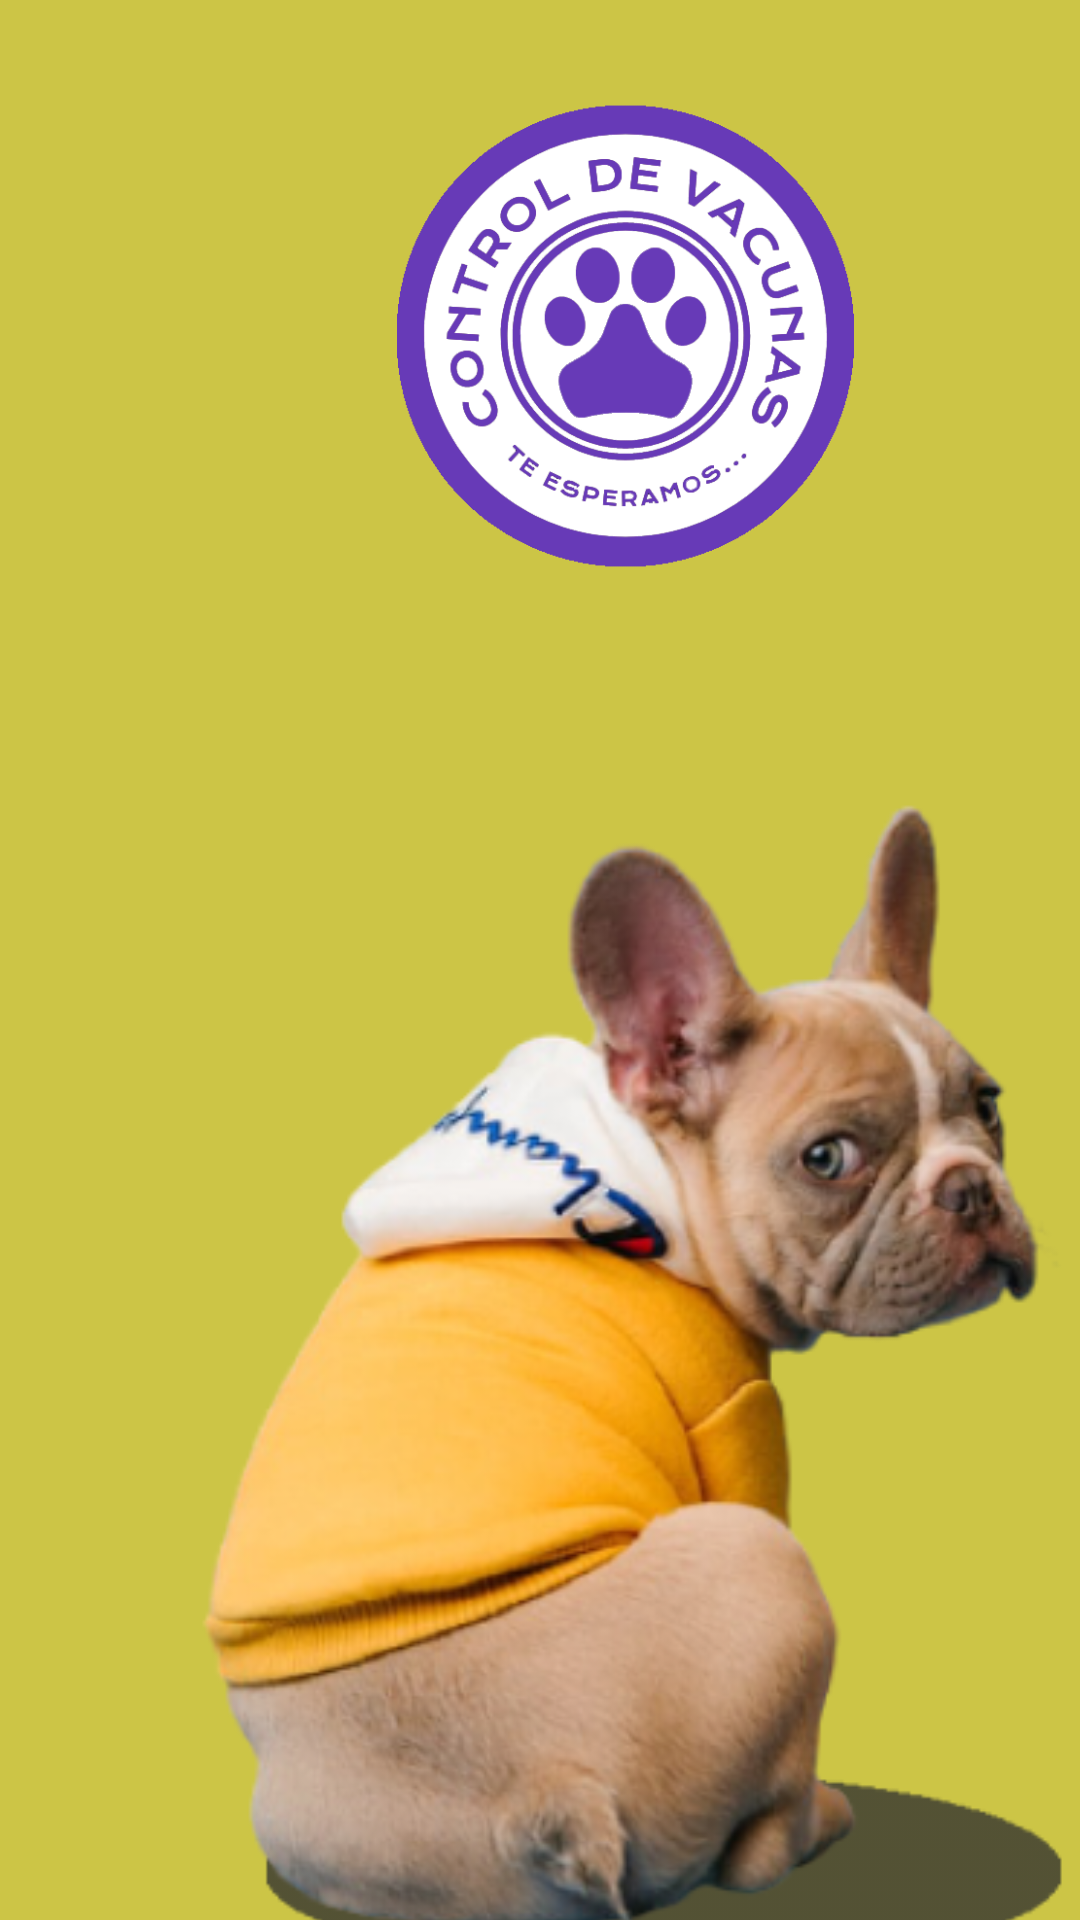

Produce the Android XML layout that renders to this screen, including the resource entries it uses.
<!-- AndroidManifest.xml: application theme Theme.Mascotas_2 -->
<!-- res/layout/fragment_inicio.xml -->
<?xml version="1.0" encoding="utf-8"?>
<FrameLayout xmlns:android="http://schemas.android.com/apk/res/android"
    xmlns:app="http://schemas.android.com/apk/res-auto"
    xmlns:tools="http://schemas.android.com/tools"
    android:layout_width="match_parent"
    android:layout_height="match_parent"
    android:background="@color/yellow"
    tools:context=".fragments.inicio">

    <ImageView
        android:id="@+id/imageView"
        android:layout_width="187dp"
        android:layout_height="164dp"
        android:src="@drawable/image3"
        android:translationX="115dp"
        android:translationY="30dp" />

    <ImageView
        android:id="@+id/imageView2"
        android:layout_width="400dp"
        android:layout_height="605dp"
        android:src="@drawable/nuevoperro"
        android:translationY="130dp" />
</FrameLayout>
<!-- resources referenced by this layout -->
<resources>
  <color name="yellow">#CCC546</color>
  <!-- drawable image3: png bitmap (drawable, 56921 bytes) -->
  <!-- drawable nuevoperro: png bitmap (drawable, 143446 bytes) -->
  <style name="Theme.Mascotas_2" parent="Base.Theme.Mascotas_2" />
  <style name="Base.Theme.Mascotas_2" parent="Theme.Material3.DayNight.NoActionBar">
          
           <item name="colorPrimary">@color/my_light_primary</item>
      </style>
  <color name="my_light_primary">#3F51B5</color>
</resources>
